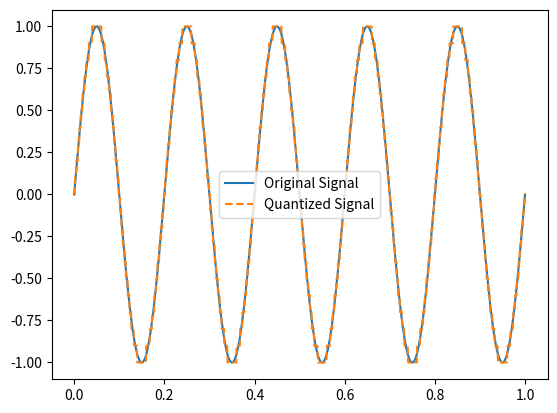

The script that saved this image:
import numpy as np
import matplotlib.pyplot as plt

# Generate a sample signal
t = np.linspace(0, 1, 1000)  # Time vector
signal = np.sin(2 * np.pi * 5 * t)  # Example signal (sine wave)

# Define the quantization interval
quantization_interval = 0.1

# Quantize the signal
quantized_signal = quantization_interval * np.round(signal / quantization_interval)

# Plot the original and quantized signals
plt.plot(t, signal, label='Original Signal')
plt.plot(t, quantized_signal, label='Quantized Signal', linestyle='--')
plt.legend()
plt.show()
